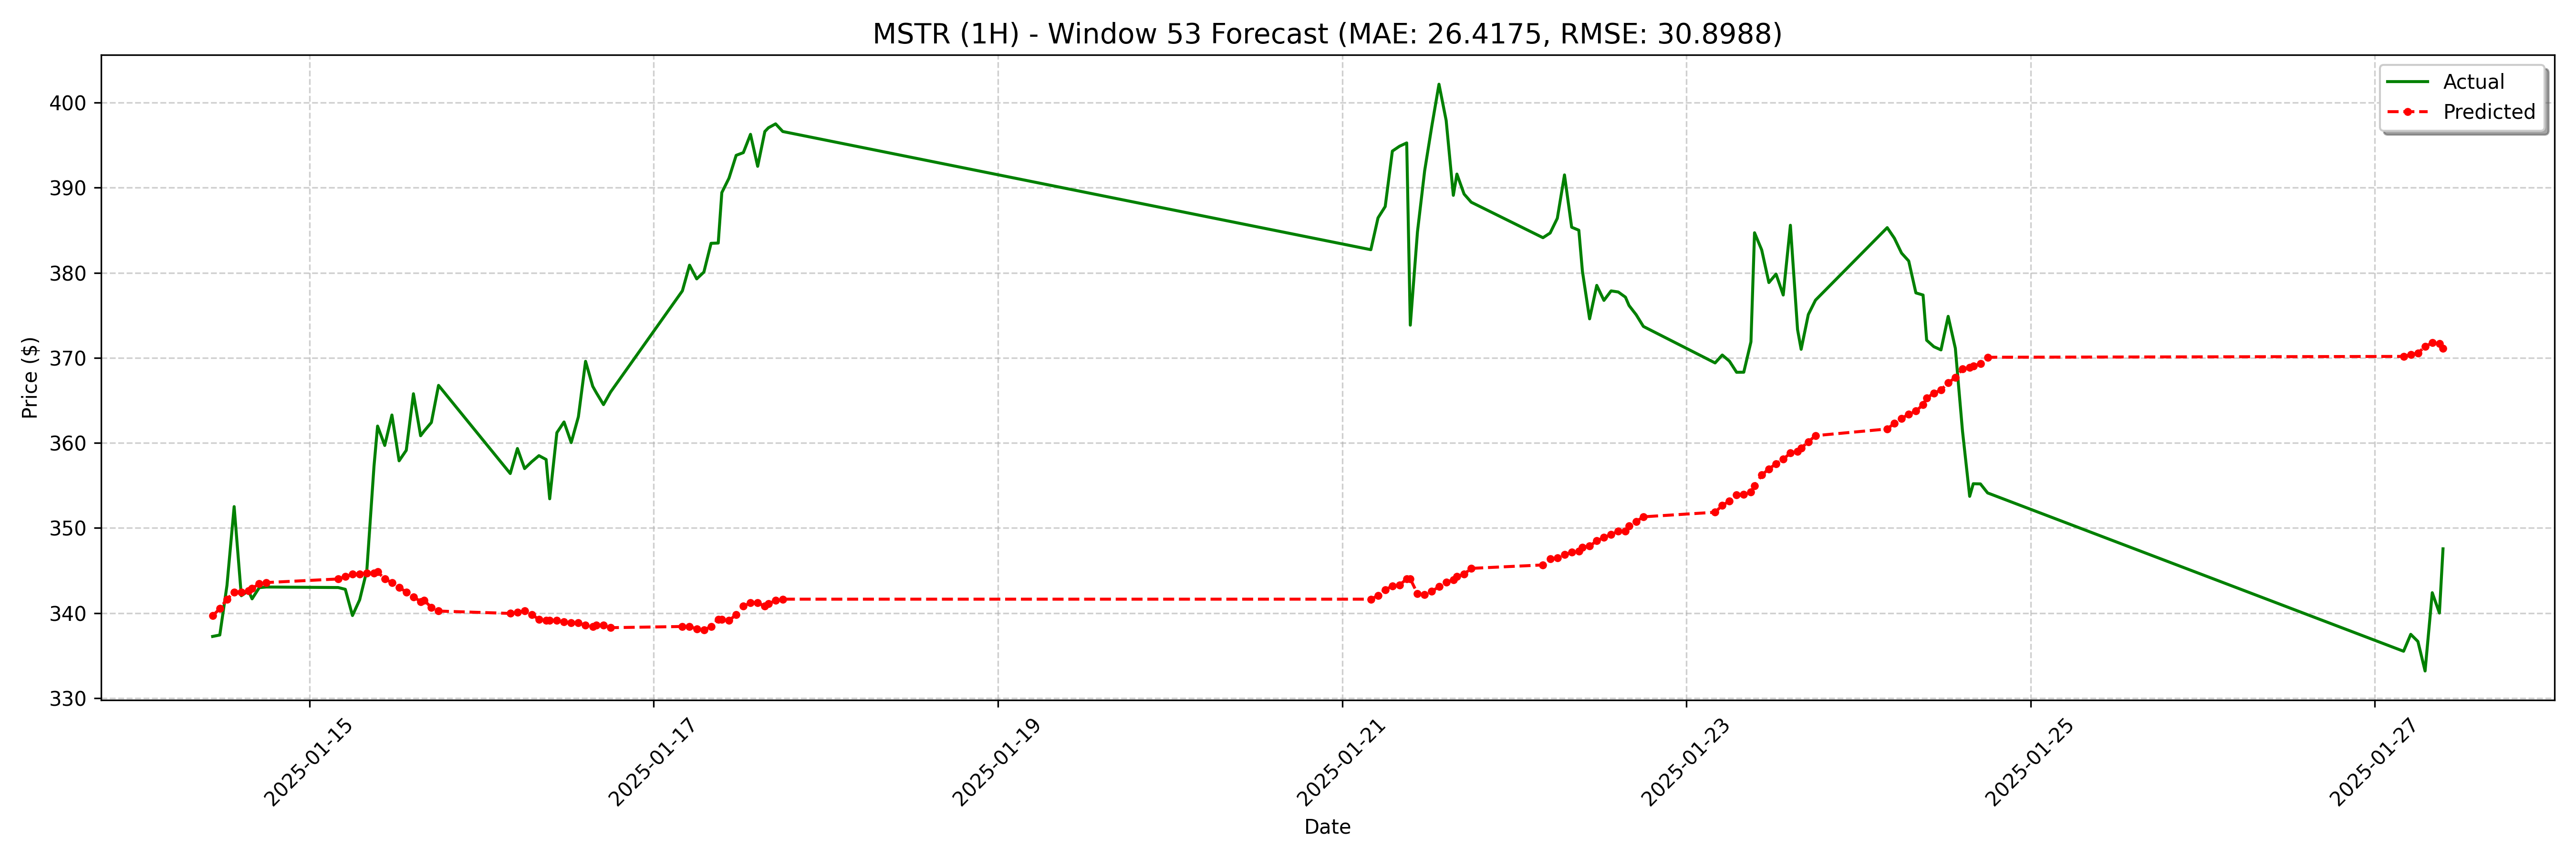

The table this chart was drawn from, first rows:
date, actual, forecast
2025-01-14 10:30:00-05:00, 337.2, 339.7
2025-01-14 11:30:00-05:00, 337.4, 340.5
2025-01-14 12:30:00-05:00, 343.3, 341.6
2025-01-14 13:30:00-05:00, 352.5, 342.5
2025-01-14 14:30:00-05:00, 342, 342.5
2025-01-14 15:30:00-05:00, 342.6, 342.6
2025-01-14 16:00:00-05:00, 341.7, 342.9
2025-01-14 17:00:00-05:00, 343, 343.4
2025-01-14 18:00:00-05:00, 343.1, 343.6
2025-01-15 04:00:00-05:00, 343.0, 344
2025-01-15 05:00:00-05:00, 342.8, 344.3
2025-01-15 06:00:00-05:00, 339.7, 344.6
2025-01-15 07:00:00-05:00, 341.6, 344.6
2025-01-15 08:00:00-05:00, 345, 344.7
2025-01-15 09:00:00-05:00, 357.2, 344.7
2025-01-15 09:30:00-05:00, 362, 344.8
2025-01-15 10:30:00-05:00, 359.7, 344
2025-01-15 11:30:00-05:00, 363.3, 343.6
2025-01-15 12:30:00-05:00, 357.9, 343
2025-01-15 13:30:00-05:00, 359.1, 342.5
2025-01-15 14:30:00-05:00, 365.8, 341.9
2025-01-15 15:30:00-05:00, 360.8, 341.4
2025-01-15 16:00:00-05:00, 361.4, 341.5
2025-01-15 17:00:00-05:00, 362.4, 340.7
2025-01-15 18:00:00-05:00, 366.8, 340.2
2025-01-16 04:00:00-05:00, 356.4, 340
2025-01-16 05:00:00-05:00, 359.3, 340.1
2025-01-16 06:00:00-05:00, 357, 340.2
2025-01-16 07:00:00-05:00, 357.8, 339.8
2025-01-16 08:00:00-05:00, 358.5, 339.3
2025-01-16 09:00:00-05:00, 358.1, 339.1
2025-01-16 09:30:00-05:00, 353.4, 339.1
2025-01-16 10:30:00-05:00, 361.2, 339.1
2025-01-16 11:30:00-05:00, 362.5, 339
2025-01-16 12:30:00-05:00, 360, 338.8
2025-01-16 13:30:00-05:00, 363.1, 338.8
2025-01-16 14:30:00-05:00, 369.6, 338.6
2025-01-16 15:30:00-05:00, 366.6, 338.4
2025-01-16 16:00:00-05:00, 365.9, 338.6
2025-01-16 17:00:00-05:00, 364.5, 338.6
2025-01-16 18:00:00-05:00, 366, 338.3
2025-01-17 04:00:00-05:00, 377.9, 338.4
2025-01-17 05:00:00-05:00, 380.9, 338.4
2025-01-17 06:00:00-05:00, 379.3, 338.1
2025-01-17 07:00:00-05:00, 380.1, 338
2025-01-17 08:00:00-05:00, 383.5, 338.4
2025-01-17 09:00:00-05:00, 383.5, 339.3
2025-01-17 09:30:00-05:00, 389.4, 339.3
2025-01-17 10:30:00-05:00, 391.1, 339.1
2025-01-17 11:30:00-05:00, 393.8, 339.8
2025-01-17 12:30:00-05:00, 394.1, 340.8
2025-01-17 13:30:00-05:00, 396.3, 341.2
2025-01-17 14:30:00-05:00, 392.5, 341.2
2025-01-17 15:30:00-05:00, 396.6, 340.8
2025-01-17 16:00:00-05:00, 397, 341.1
2025-01-17 17:00:00-05:00, 397.5, 341.5
2025-01-17 18:00:00-05:00, 396.6, 341.6
2025-01-21 04:00:00-05:00, 382.7, 341.6
2025-01-21 05:00:00-05:00, 386.4, 342
2025-01-21 06:00:00-05:00, 387.8, 342.7
... 68 more rows
